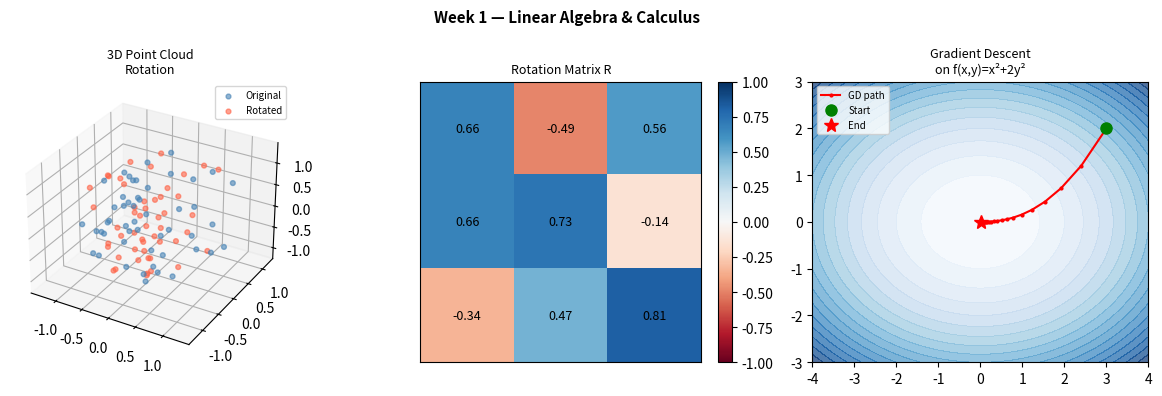

This figure's Python source: (Note: this script raises an exception after producing the figure.)
# Week 1 — Linear Algebra & Calculus
# Goal: Write a 3D rotation matrix and visualize point cloud displacement
# -----------------------------------------------------------------------
import numpy as np
import matplotlib
matplotlib.use('Agg')
import matplotlib.pyplot as plt
from mpl_toolkits.mplot3d import Axes3D

# ── 1. Rotation matrices ────────────────────────────────────────────────
def Rx(theta):
    """Rotation around X-axis by theta radians."""
    c, s = np.cos(theta), np.sin(theta)
    return np.array([[1, 0, 0],
                     [0, c,-s],
                     [0, s, c]])

def Ry(theta):
    """Rotation around Y-axis by theta radians."""
    c, s = np.cos(theta), np.sin(theta)
    return np.array([[ c, 0, s],
                     [ 0, 1, 0],
                     [-s, 0, c]])

def Rz(theta):
    """Rotation around Z-axis by theta radians."""
    c, s = np.cos(theta), np.sin(theta)
    return np.array([[c,-s, 0],
                     [s, c, 0],
                     [0, 0, 1]])

# ── 2. Compose rotation: R = Rz * Ry * Rx ──────────────────────────────
roll, pitch, yaw = np.radians(30), np.radians(20), np.radians(45)
R = Rz(yaw) @ Ry(pitch) @ Rx(roll)
print("Rotation matrix R (roll=30°, pitch=20°, yaw=45°):")
print(np.round(R, 4))
print(f"\nDet(R) = {np.linalg.det(R):.6f}  (should be 1.0 for valid rotation)")

# ── 3. Simulate a mini point cloud (a cube) ─────────────────────────────
np.random.seed(42)
pts = np.random.uniform(-1, 1, (50, 3))   # 50 points in [-1,1]^3

# Apply rotation
pts_rotated = (R @ pts.T).T               # shape (50, 3)

# ── 4. Gradient descent demo: minimize f(x,y) = x^2 + 2y^2 ─────────────
def f(x, y):    return x**2 + 2*y**2
def grad(x, y): return np.array([2*x, 4*y])

pos = np.array([3.0, 2.0])
lr, history = 0.1, [pos.copy()]
for _ in range(30):
    pos = pos - lr * grad(*pos)
    history.append(pos.copy())
history = np.array(history)

# ── 5. Visualize ────────────────────────────────────────────────────────
fig = plt.figure(figsize=(12, 4))

# Plot 1: point cloud rotation
ax1 = fig.add_subplot(131, projection='3d')
ax1.scatter(*pts.T,         c='steelblue', s=12, alpha=0.6, label='Original')
ax1.scatter(*pts_rotated.T, c='tomato',    s=12, alpha=0.6, label='Rotated')
ax1.set_title('3D Point Cloud\nRotation', fontsize=9)
ax1.legend(fontsize=7)

# Plot 2: rotation matrix heatmap
ax2 = fig.add_subplot(132)
im = ax2.imshow(R, cmap='RdBu', vmin=-1, vmax=1)
for i in range(3):
    for j in range(3):
        ax2.text(j, i, f'{R[i,j]:.2f}', ha='center', va='center', fontsize=9)
ax2.set_title('Rotation Matrix R', fontsize=9)
ax2.set_xticks([]); ax2.set_yticks([])
plt.colorbar(im, ax=ax2, fraction=0.046)

# Plot 3: gradient descent trajectory
ax3 = fig.add_subplot(133)
x_ = np.linspace(-4, 4, 100)
y_ = np.linspace(-3, 3, 100)
X, Y = np.meshgrid(x_, y_)
ax3.contourf(X, Y, f(X, Y), levels=20, cmap='Blues', alpha=0.7)
ax3.plot(history[:,0], history[:,1], 'r.-', ms=4, lw=1.5, label='GD path')
ax3.plot(*history[0],  'go', ms=8, label='Start')
ax3.plot(*history[-1], 'r*', ms=10, label='End')
ax3.set_title('Gradient Descent\non f(x,y)=x²+2y²', fontsize=9)
ax3.legend(fontsize=7)

plt.suptitle('Week 1 — Linear Algebra & Calculus', fontsize=11, fontweight='bold')
plt.tight_layout()
plt.savefig('/tmp/week01.png', dpi=90, bbox_inches='tight')
print("\nFinal position after GD:", np.round(history[-1], 4), " (should be near [0,0])")
print("Plot saved!")
